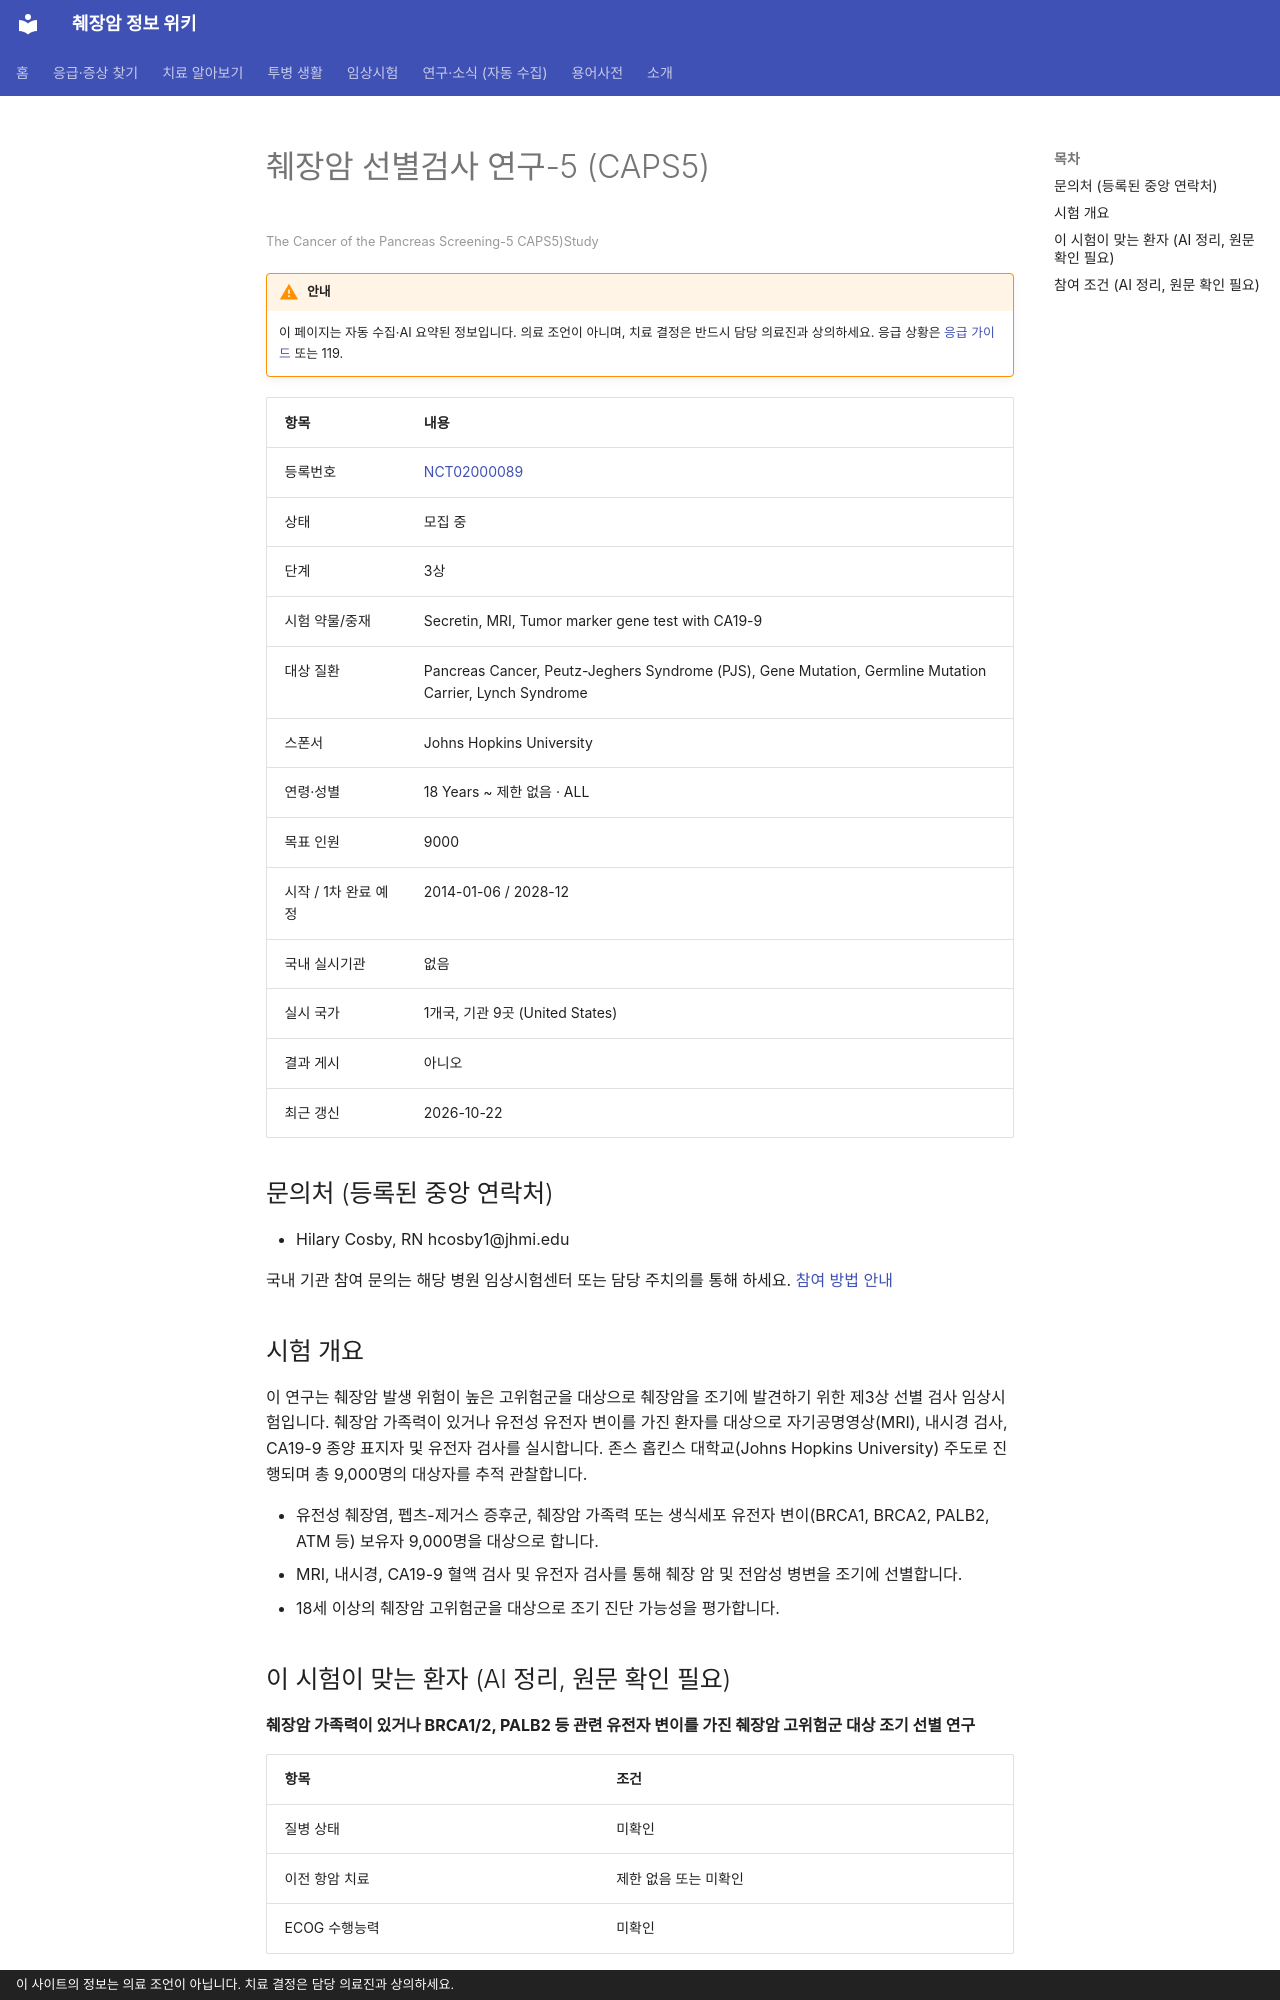

repository: hizorro88-rgb/papersearcher · page: _generated/trials/NCT02000089/index.html · generator: mkdocs · copyright: 이 사이트의 정보는 의료 조언이 아닙니다. 치료 결정은 담당 의료진과 상의하세요.

---
title: "NCT02000089 췌장암 선별검사 연구-5 (CAPS5)"
description: "3상 · 모집 중"
comments: true
search:
  boost: 0.4
---

# 췌장암 선별검사 연구-5 (CAPS5)

<small>The Cancer of the Pancreas Screening-5 CAPS5)Study</small>

!!! warning "안내"
    이 페이지는 자동 수집·AI 요약된 정보입니다. 의료 조언이 아니며, 치료 결정은 반드시 담당 의료진과 상의하세요. 응급 상황은 [응급 가이드](../../guides/emergency/index.md) 또는 119.

| 항목 | 내용 |
|---|---|
| 등록번호 | [NCT02000089](https://clinicaltrials.gov/study/NCT02000089) |
| 상태 | 모집 중 |
| 단계 | 3상 |
| 시험 약물/중재 | Secretin, MRI, Tumor marker gene test with CA19-9 |
| 대상 질환 | Pancreas Cancer, Peutz-Jeghers Syndrome (PJS), Gene Mutation, Germline Mutation Carrier, Lynch Syndrome |
| 스폰서 | Johns Hopkins University |
| 연령·성별 | 18 Years ~ 제한 없음 · ALL |
| 목표 인원 | 9000 |
| 시작 / 1차 완료 예정 | 2014-01-06 / 2028-12 |
| 국내 실시기관 | 없음 |
| 실시 국가 | 1개국, 기관 9곳 (United States) |
| 결과 게시 | 아니오 |
| 최근 갱신 | 2026-10-22 |

## 문의처 (등록된 중앙 연락처)

- Hilary Cosby, RN hcosby1@jhmi.edu

국내 기관 참여 문의는 해당 병원 임상시험센터 또는 담당 주치의를 통해 하세요. [참여 방법 안내](../../guides/trials/how-to-apply.md)

## 시험 개요

이 연구는 췌장암 발생 위험이 높은 고위험군을 대상으로 췌장암을 조기에 발견하기 위한 제3상 선별 검사 임상시험입니다. 췌장암 가족력이 있거나 유전성 유전자 변이를 가진 환자를 대상으로 자기공명영상(MRI), 내시경 검사, CA19-9 종양 표지자 및 유전자 검사를 실시합니다. 존스 홉킨스 대학교(Johns Hopkins University) 주도로 진행되며 총 9,000명의 대상자를 추적 관찰합니다.

- 유전성 췌장염, 펩츠-제거스 증후군, 췌장암 가족력 또는 생식세포 유전자 변이(BRCA1, BRCA2, PALB2, ATM 등) 보유자 9,000명을 대상으로 합니다.
- MRI, 내시경, CA19-9 혈액 검사 및 유전자 검사를 통해 췌장 암 및 전암성 병변을 조기에 선별합니다.
- 18세 이상의 췌장암 고위험군을 대상으로 조기 진단 가능성을 평가합니다.

## 이 시험이 맞는 환자 (AI 정리, 원문 확인 필요)

**췌장암 가족력이 있거나 BRCA1/2, PALB2 등 관련 유전자 변이를 가진 췌장암 고위험군 대상 조기 선별 연구**

| 항목 | 조건 |
|---|---|
| 질병 상태 | 미확인 |
| 이전 항암 치료 | 제한 없음 또는 미확인 |
| ECOG 수행능력 | 미확인 |

주요 제외 기준: 위절제술(Billroth 또는 Roux-en-Y 재건술) 등 내시경 관찰을 방해하는 수술 이력 · 내시경 통과가 불가능한 상부 위장관 협착 또는 폐쇄 · 내시경 검사가 불가능한 동반 질환 또는 응고장애 · 임신 중인 여성

내 상황에 맞는지 한 번에 보려면 [맞춤 임상시험 찾기](../../guides/trials/finder.md).
